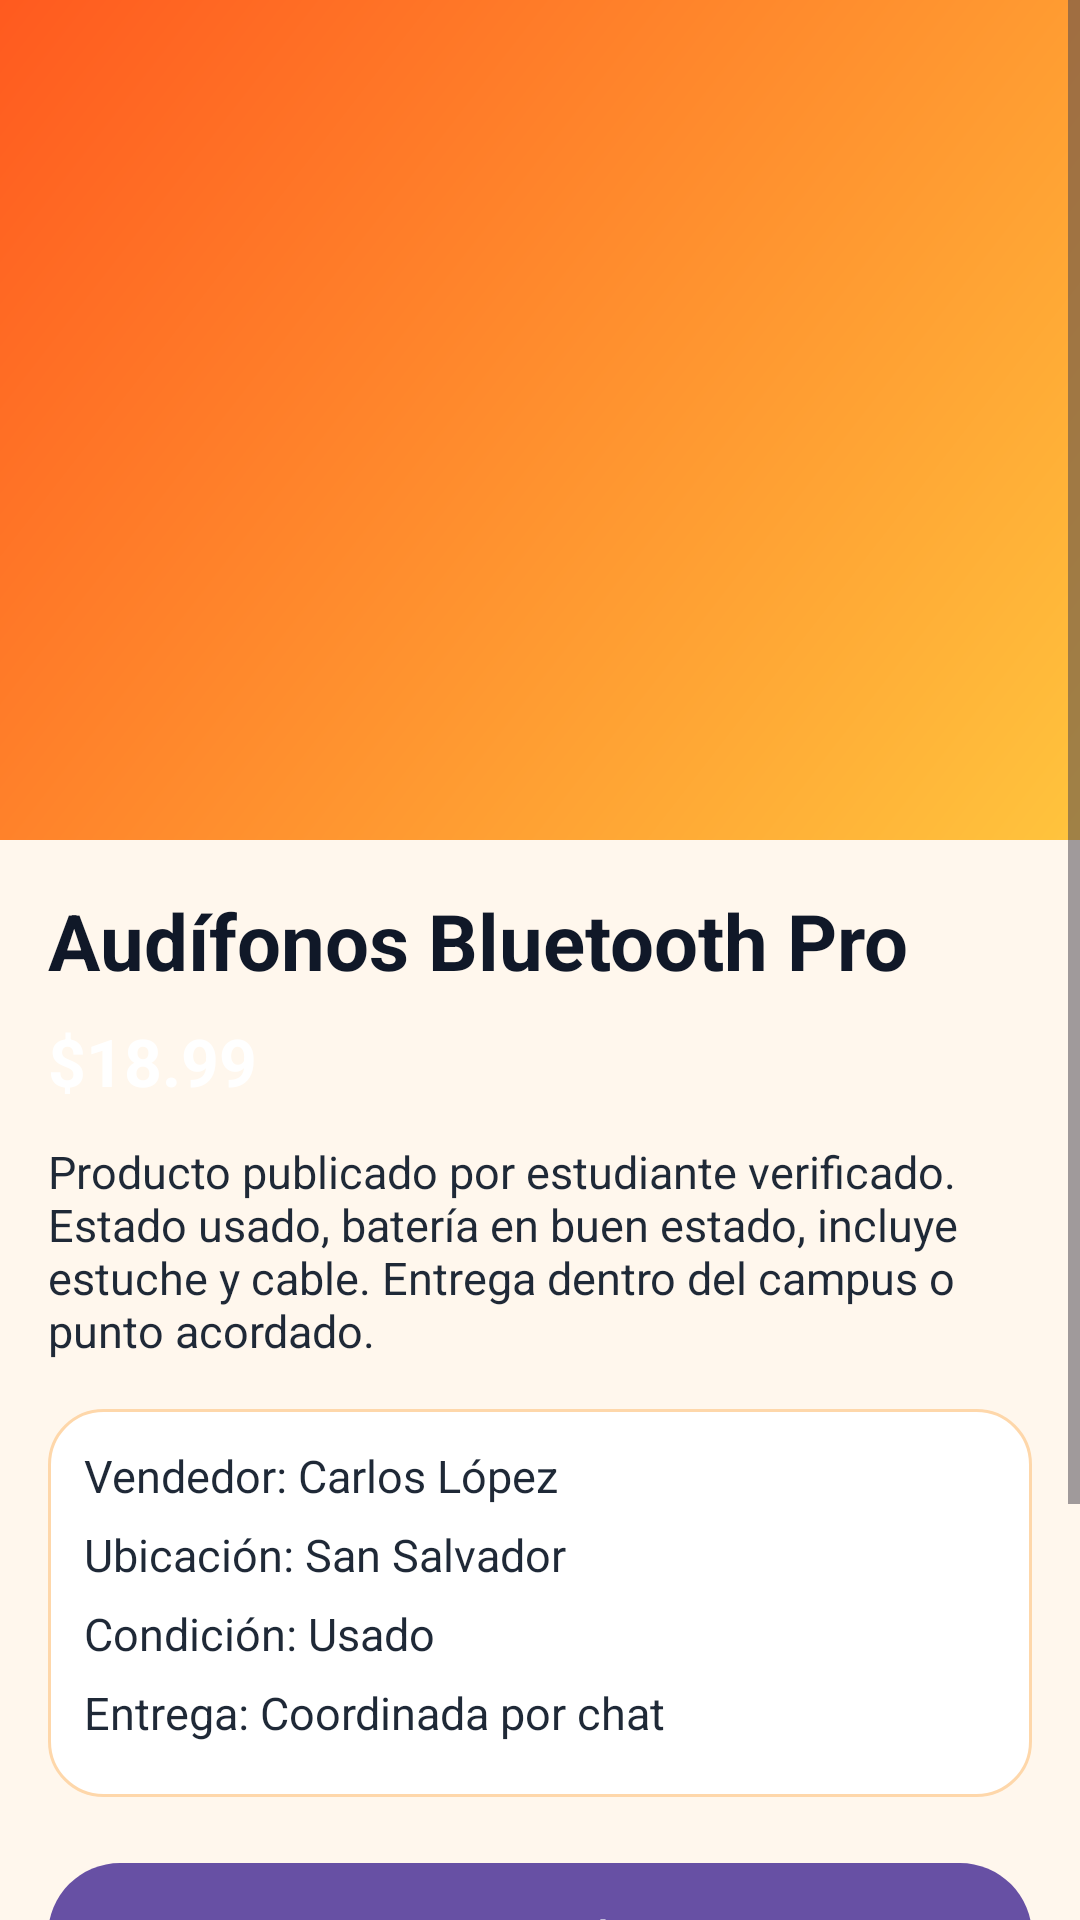

Write the Android layout XML for this screen, with the resource values it uses.
<!-- AndroidManifest.xml: application theme Theme.TemUES -->
<!-- res/layout/fragment_product_detail.xml -->
<?xml version="1.0" encoding="utf-8"?>
<ScrollView xmlns:android="http://schemas.android.com/apk/res/android"
    android:layout_width="match_parent"
    android:layout_height="match_parent"
    android:background="@color/temues_bg">

    <LinearLayout
        android:layout_width="match_parent"
        android:layout_height="wrap_content"
        android:orientation="vertical">

        <View
            android:layout_width="match_parent"
            android:layout_height="280dp"
            android:background="@drawable/bg_temues_gradient" />

        <LinearLayout
            android:layout_width="match_parent"
            android:layout_height="wrap_content"
            android:orientation="vertical"
            android:padding="16dp">

            <TextView
                android:layout_width="match_parent"
                android:layout_height="wrap_content"
                android:text="Audífonos Bluetooth Pro"
                android:textColor="@color/temues_navy"
                android:textSize="26sp"
                android:textStyle="bold" />

            <TextView
                android:layout_width="wrap_content"
                android:layout_height="wrap_content"
                android:layout_marginTop="8dp"
                android:background="@drawable/bg_price_tag"
                android:text="$18.99"
                android:textColor="@color/white"
                android:textSize="22sp"
                android:textStyle="bold" />

            <TextView
                android:layout_width="match_parent"
                android:layout_height="wrap_content"
                android:layout_marginTop="12dp"
                android:text="Producto publicado por estudiante verificado. Estado usado, batería en buen estado, incluye estuche y cable. Entrega dentro del campus o punto acordado."
                android:textColor="@color/temues_text"
                android:textSize="15sp" />

            <LinearLayout
                android:layout_width="match_parent"
                android:layout_height="wrap_content"
                android:layout_marginTop="16dp"
                android:background="@drawable/bg_card"
                android:orientation="vertical">

                <TextView style="@style/TemUESInfoLine" android:text="Vendedor: Carlos López" />
                <TextView style="@style/TemUESInfoLine" android:text="Ubicación: San Salvador" />
                <TextView style="@style/TemUESInfoLine" android:text="Condición: Usado" />
                <TextView style="@style/TemUESInfoLine" android:text="Entrega: Coordinada por chat" />
            </LinearLayout>

            <com.google.android.material.button.MaterialButton
                android:id="@+id/btn_buy_now"
                android:layout_width="match_parent"
                android:layout_height="56dp"
                android:layout_marginTop="18dp"
                android:text="Comprar ahora" />

            <com.google.android.material.button.MaterialButton
                android:id="@+id/btn_add_cart"
                style="@style/Widget.Material3.Button.OutlinedButton"
                android:layout_width="match_parent"
                android:layout_height="56dp"
                android:layout_marginTop="8dp"
                android:text="Agregar al carrito" />

            <LinearLayout
                android:layout_width="match_parent"
                android:layout_height="wrap_content"
                android:layout_marginTop="8dp"
                android:orientation="horizontal">

                <com.google.android.material.button.MaterialButton
                    android:id="@+id/btn_favorite"
                    style="@style/Widget.Material3.Button.OutlinedButton"
                    android:layout_width="0dp"
                    android:layout_height="56dp"
                    android:layout_weight="1"
                    android:text="Favorito" />

                <com.google.android.material.button.MaterialButton
                    android:id="@+id/btn_message_seller"
                    style="@style/Widget.Material3.Button.OutlinedButton"
                    android:layout_width="0dp"
                    android:layout_height="56dp"
                    android:layout_marginStart="8dp"
                    android:layout_weight="1"
                    android:text="Escribir" />
            </LinearLayout>
        </LinearLayout>
    </LinearLayout>
</ScrollView>
<!-- resources referenced by this layout -->
<resources>
  <color name="temues_bg">#FFF7ED</color>
  <color name="temues_navy">#101828</color>
  <color name="temues_text">#1F2937</color>
  <color name="white">#FFFFFFFF</color>
  <!-- drawable bg_card (drawable) -->
  <?xml version="1.0" encoding="utf-8"?>
  <shape xmlns:android="http://schemas.android.com/apk/res/android">
      <solid android:color="@color/temues_surface" />
      <stroke
          android:width="1dp"
          android:color="@color/temues_border" />
      <corners android:radius="18dp" />
      <padding
          android:bottom="12dp"
          android:left="12dp"
          android:right="12dp"
          android:top="12dp" />
  </shape>
  <!-- drawable bg_temues_gradient (drawable) -->
  <?xml version="1.0" encoding="utf-8"?>
  <shape xmlns:android="http://schemas.android.com/apk/res/android">
      <gradient
          android:angle="135"
          android:endColor="@color/temues_orange"
          android:startColor="@color/temues_yellow" />
  </shape>
  <style name="TemUESInfoLine">
          <item name="android:layout_width">match_parent</item>
          <item name="android:layout_height">wrap_content</item>
          <item name="android:layout_marginBottom">6dp</item>
          <item name="android:textColor">@color/temues_text</item>
          <item name="android:textSize">15sp</item>
      </style>
  <style name="Theme.TemUES" parent="Base.Theme.TemUES" />
  <color name="temues_surface">#FFFFFFFF</color>
  <color name="temues_border">#FED7AA</color>
  <color name="temues_orange">#FF5A1F</color>
  <color name="temues_yellow">#FFC43D</color>
  <style name="Base.Theme.TemUES" parent="Theme.Material3.DayNight.NoActionBar">
          
          
      </style>
</resources>
